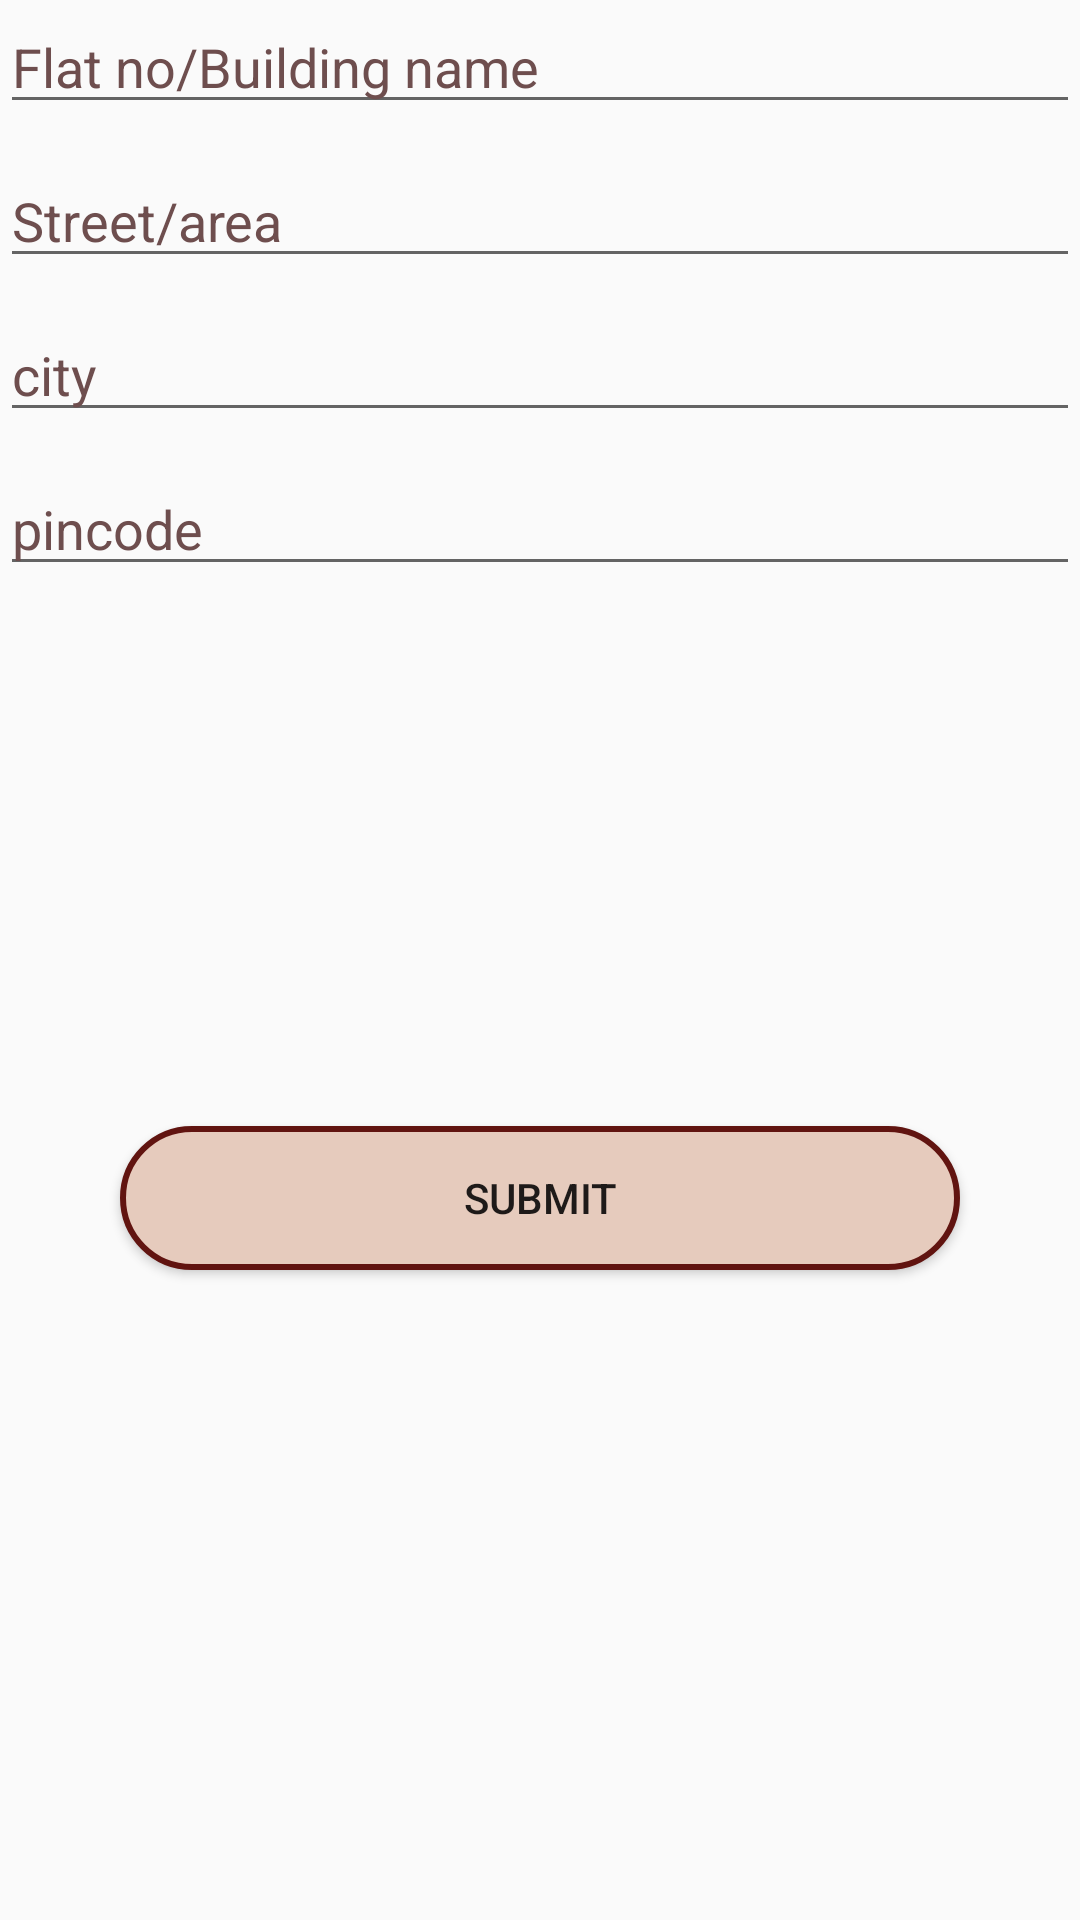

Produce the Android XML layout that renders to this screen, including the resource entries it uses.
<!-- AndroidManifest.xml: application theme AppTheme -->
<!-- res/layout/activity_address.xml -->
<?xml version="1.0" encoding="utf-8"?>
<LinearLayout xmlns:android="http://schemas.android.com/apk/res/android"
    android:layout_width="match_parent"
    android:layout_height="match_parent"
    android:layout_marginTop="60dp"
    android:orientation="vertical">

    <EditText
        android:id="@+id/edittext1"
        android:layout_width="match_parent"
        android:layout_height="wrap_content"
        android:hint="Flat no/Building name"
        android:textColorHint="#6e4e4e" />

    <EditText
        android:id="@+id/edittext2"
        android:layout_width="match_parent"
        android:layout_height="wrap_content"
        android:layout_marginTop="10dp"
        android:hint="Street/area"
        android:textColorHint="#6e4e4e" />

    <EditText
        android:id="@+id/edittext3"
        android:layout_width="match_parent"
        android:layout_height="wrap_content"
        android:layout_marginTop="10dp"
        android:hint="city"
        android:textColorHint="#6e4e4e" />

    <EditText
        android:id="@+id/edittext4"
        android:layout_width="match_parent"
        android:layout_height="wrap_content"
        android:layout_marginTop="10dp"
        android:hint="pincode"
        android:textColorHint="#6e4e4e" />


    <Button
        android:id="@+id/mapbutton"
        android:layout_width="match_parent"
        android:layout_height="wrap_content"
        android:onClick="mapClick"
        android:layout_marginTop="180dp"
        android:text="Submit"
        android:background="@drawable/newshape"
        android:layout_marginLeft="40dp"
        android:layout_marginRight="40dp"/>
</LinearLayout>
<!-- resources referenced by this layout -->
<resources>
  <!-- drawable newshape (drawable) -->
  <?xml version="1.0" encoding="utf-8"?>
  <shape xmlns:android="http://schemas.android.com/apk/res/android"
      android:shape="rectangle">
  
      
  
      <stroke
           android:color="#611410"
          android:width="2dp">
  
      </stroke>
  
      <corners
          android:radius="30dp">
  
      </corners>
  
      <gradient
          android:startColor="#e6cbbd"
          android:centerColor="#e6cbbd"
          android:endColor="#e6cbbd">
  
      </gradient>
  
  
  
  </shape>
  <style name="AppTheme" parent="Theme.AppCompat.Light.DarkActionBar">
          <item name="colorPrimary">@color/colorPrimary</item>
          <item name="colorPrimaryDark">@color/colorPrimaryDark</item>
          <item name="colorAccent">@color/colorAccent</item>
      </style>
  <!-- not gathered from this repository: default colours our renderer supplied (Android Studio template values) -->
  <color name="colorPrimary">#FF6200EE</color>
  <color name="colorPrimaryDark">#FF3700B3</color>
  <color name="colorAccent">#FF03DAC5</color>
</resources>
